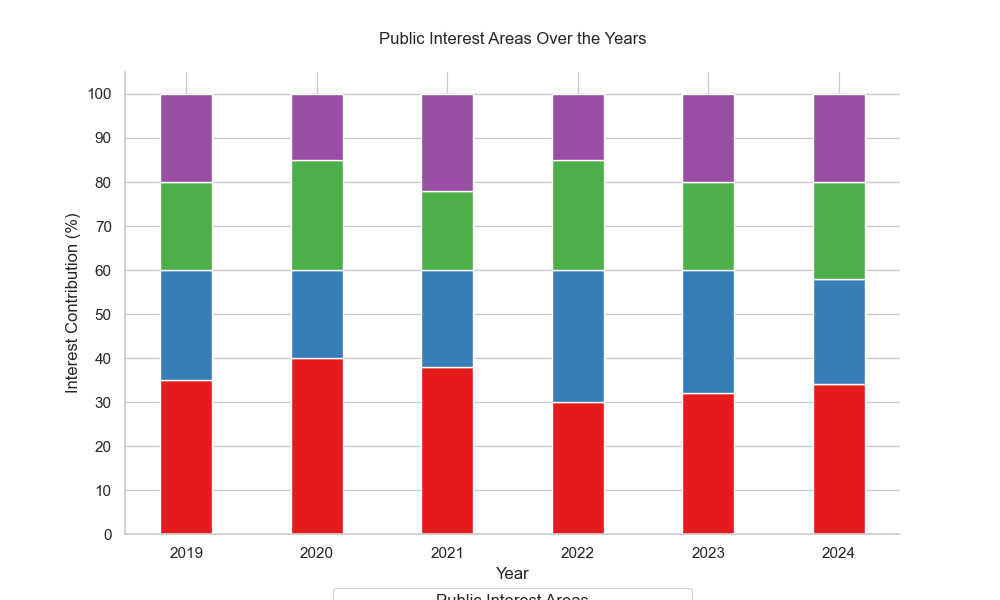

Data behind this chart, as committed beside it:
Year, Public Health (%), Education (%), Environment (%), Technology (%)
2019, 35, 25, 20, 20
2020, 40, 20, 25, 15
2021, 38, 22, 18, 22
2022, 30, 30, 25, 15
2023, 32, 28, 20, 20
2024, 34, 24, 22, 20
